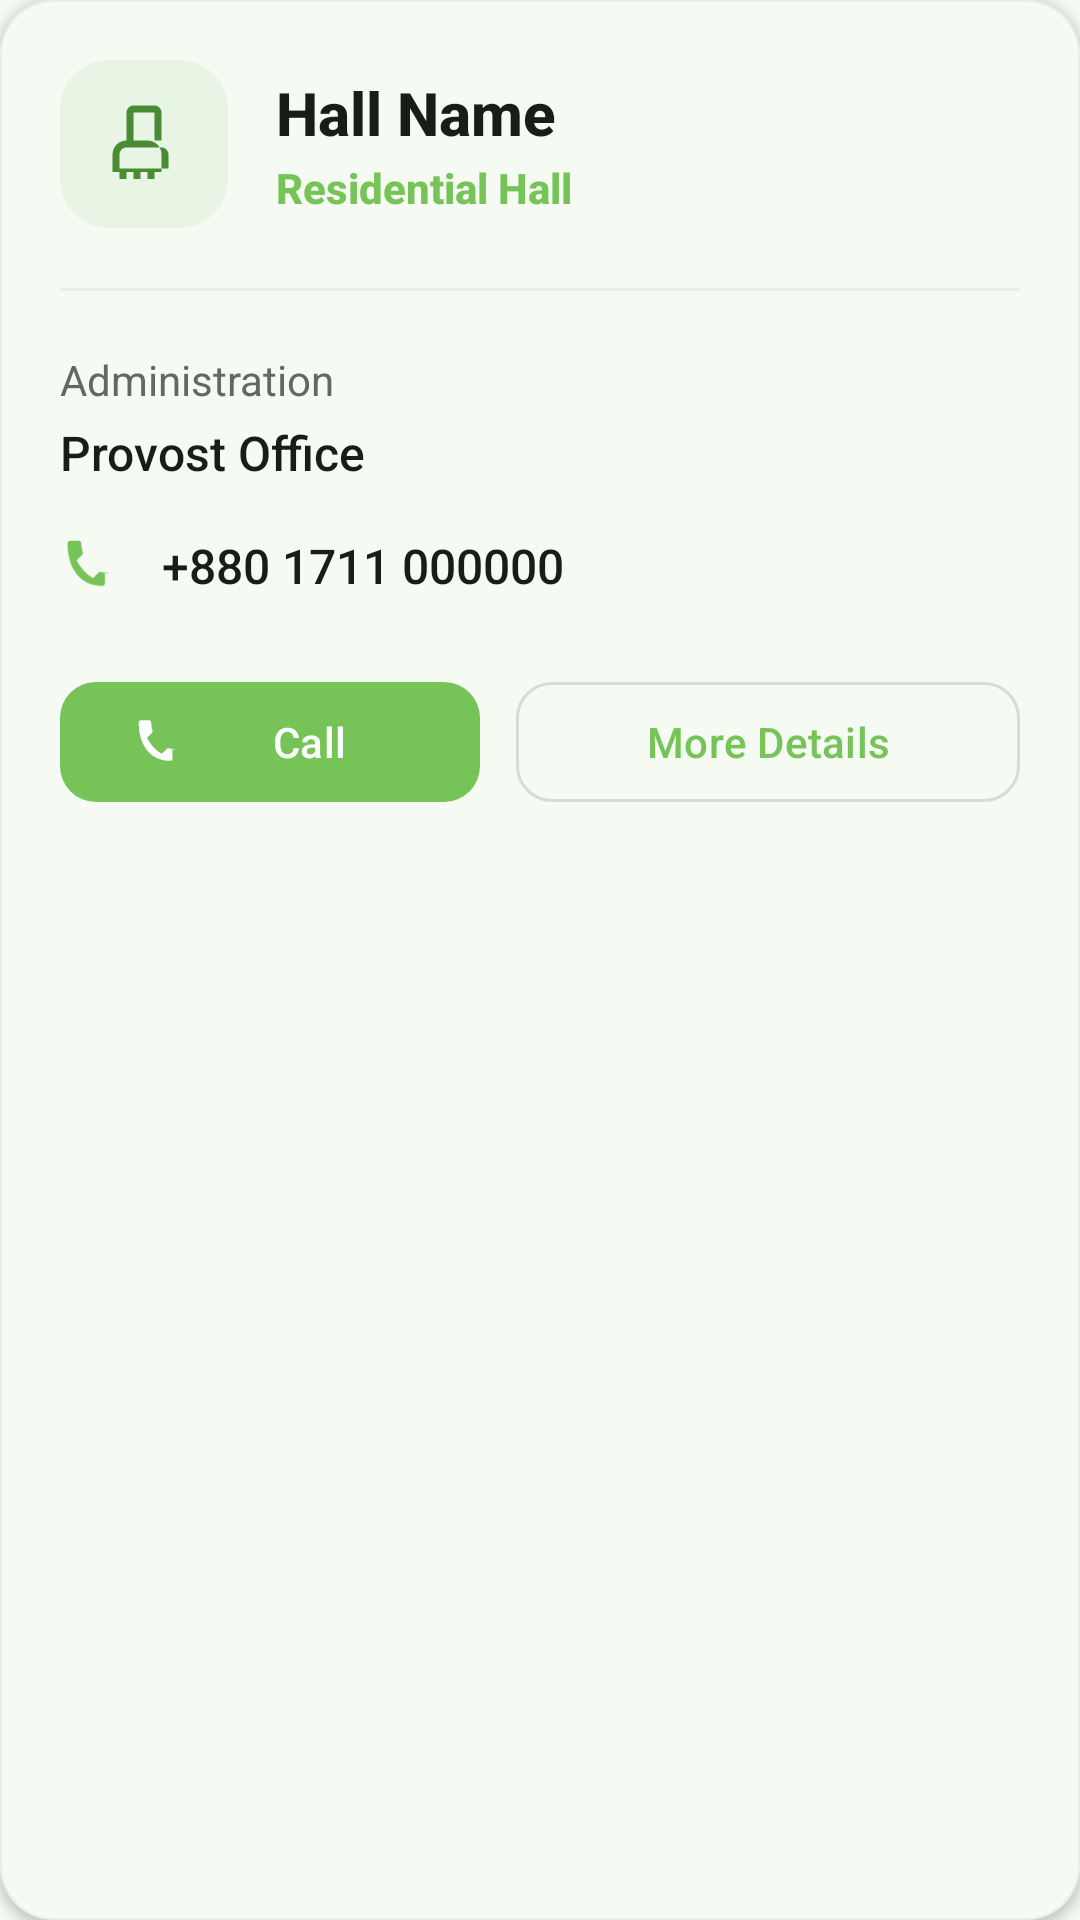

The Android layout XML behind this screen, and the referenced resources:
<!-- AndroidManifest.xml: application theme Theme.MyDUET -->
<!-- res/layout/hall_contact_item.xml -->
<?xml version="1.0" encoding="utf-8"?>
<com.google.android.material.card.MaterialCardView xmlns:android="http://schemas.android.com/apk/res/android"
    xmlns:app="http://schemas.android.com/apk/res-auto"
    android:layout_width="match_parent"
    android:layout_height="wrap_content"
    android:layout_marginHorizontal="16dp"
    android:layout_marginVertical="10dp"
    app:cardCornerRadius="18dp"
    app:cardElevation="2dp"
    app:strokeWidth="0.5dp"
    app:strokeColor="@color/divider"
    app:cardBackgroundColor="?attr/colorSurface">

    <LinearLayout
        android:layout_width="match_parent"
        android:layout_height="wrap_content"
        android:orientation="vertical"
        android:padding="20dp">

        <LinearLayout
            android:layout_width="match_parent"
            android:layout_height="wrap_content"
            android:gravity="center_vertical"
            android:orientation="horizontal">

            <com.google.android.material.card.MaterialCardView
                android:id="@+id/iconCard"
                android:layout_width="56dp"
                android:layout_height="56dp"
                app:cardCornerRadius="16dp"
                app:cardElevation="0dp"
                app:cardBackgroundColor="@color/primary_light"
                app:strokeWidth="0dp">
                <ImageView
                    android:id="@+id/ivIcon"
                    android:layout_width="28dp"
                    android:layout_height="28dp"
                    android:layout_gravity="center"
                    android:src="@drawable/ic_halls"
                    app:tint="@color/primary_dark"
                    android:contentDescription="@null" />
            </com.google.android.material.card.MaterialCardView>

            <LinearLayout
                android:layout_width="0dp"
                android:layout_height="wrap_content"
                android:layout_marginStart="16dp"
                android:layout_weight="1"
                android:orientation="vertical">

                <TextView
                    android:id="@+id/tvHallName"
                    android:layout_width="wrap_content"
                    android:layout_height="wrap_content"
                    android:text="Hall Name"
                    android:textColor="?attr/colorOnSurface"
                    android:textSize="20sp"
                    android:textStyle="bold"
                    android:fontFamily="sans-serif-medium" />

                <TextView
                    android:id="@+id/tvHallType"
                    android:layout_width="wrap_content"
                    android:layout_height="wrap_content"
                    android:layout_marginTop="2dp"
                    android:text="Residential Hall"
                    android:textColor="@color/primary"
                    android:textSize="14sp"
                    android:textStyle="bold"
                    android:fontFamily="sans-serif-medium" />
            </LinearLayout>
        </LinearLayout>

        <View
            android:layout_width="match_parent"
            android:layout_height="1dp"
            android:layout_marginVertical="20dp"
            android:background="@color/divider" />

        
        <LinearLayout
            android:layout_width="match_parent"
            android:layout_height="wrap_content"
            android:orientation="vertical">

            <TextView
                android:layout_width="wrap_content"
                android:layout_height="wrap_content"
                android:text="Administration"
                android:textColor="@color/gray_text"
                android:textSize="14sp" />

            <TextView
                android:id="@+id/tvAdminLabel"
                android:layout_width="wrap_content"
                android:layout_height="wrap_content"
                android:layout_marginTop="4dp"
                android:text="Provost Office"
                android:textColor="?attr/colorOnSurface"
                android:textSize="16sp"
                android:fontFamily="sans-serif-medium" />

            
            <LinearLayout
                android:layout_width="match_parent"
                android:layout_height="wrap_content"
                android:layout_marginTop="16dp"
                android:gravity="center_vertical"
                android:orientation="horizontal">
                <ImageView
                    android:id="@+id/ivPhoneIcon"
                    android:layout_width="20dp"
                    android:layout_height="20dp"
                    android:src="@drawable/ic_call"
                    app:tint="@color/primary" />
                <TextView
                    android:id="@+id/tvPhone"
                    android:layout_width="wrap_content"
                    android:layout_height="wrap_content"
                    android:layout_marginStart="14dp"
                    android:text="+880 1711 000000"
                    android:textColor="?attr/colorOnSurface"
                    android:textSize="16sp"
                    android:fontFamily="sans-serif-medium" />
            </LinearLayout>
        </LinearLayout>

        
        <LinearLayout
            android:layout_width="match_parent"
            android:layout_height="wrap_content"
            android:layout_marginTop="24dp"
            android:orientation="horizontal">

            <com.google.android.material.button.MaterialButton
                android:id="@+id/btnCall"
                style="@style/Widget.Material3.Button"
                android:layout_width="0dp"
                android:layout_height="wrap_content"
                android:layout_weight="1"
                android:text="Call"
                android:textAllCaps="false"
                app:icon="@drawable/ic_call"
                app:cornerRadius="12dp" />

            <View
                android:layout_width="12dp"
                android:layout_height="0dp" />

            <com.google.android.material.button.MaterialButton
                android:id="@+id/btnDetails"
                style="@style/Widget.Material3.Button.OutlinedButton"
                android:layout_width="0dp"
                android:layout_height="wrap_content"
                android:layout_weight="1.2"
                android:text="More Details"
                android:textAllCaps="false"
                app:cornerRadius="12dp" />

        </LinearLayout>
    </LinearLayout>
</com.google.android.material.card.MaterialCardView>
<!-- resources referenced by this layout -->
<resources>
  <color name="divider">#E8EFE7</color>
  <color name="gray_text">#5F6B5E</color>
  <color name="primary">#76C457</color>
  <color name="primary_dark">#4A8C34</color>
  <color name="primary_light">#E8F5E4</color>
  <!-- drawable ic_halls (drawable) -->
  <vector xmlns:android="http://schemas.android.com/apk/res/android"
      android:width="24dp"
      android:height="24dp"
      android:viewportWidth="24"
      android:viewportHeight="24"
      android:tint="?attr/colorControlNormal">
    <path
        android:fillColor="@android:color/white"
        android:pathData="M17,11V3c0,-1.1 -0.9,-2 -2,-2H9c-1.1,0 -2,0.9 -2,2v8c-2.21,0 -4,1.79 -4,4v5h2v2h2v-2h2v2h2v-2h2v2h2v-2h2v-5c0,-2.21 -1.79,-4 -4,-4zM9,3h6v8H9V3zM19,19H5v-4c0,-1.1 0.9,-2 2,-2h10c1.1,0 2,0.9 2,2v4z"/>
  </vector>
  <style name="Theme.MyDUET" parent="Base.Theme.MyDUET">
          <item name="android:windowAnimationStyle">@style/ActivityAnimation</item>
      </style>
  <style name="ActivityAnimation" parent="@android:style/Animation.Activity">
          <item name="android:activityOpenEnterAnimation">@anim/slide_in_right</item>
          <item name="android:activityOpenExitAnimation">@anim/fade_out</item>
          <item name="android:activityCloseEnterAnimation">@anim/fade_in</item>
          <item name="android:activityCloseExitAnimation">@anim/slide_out_right</item>
      </style>
  <color name="md_theme_light_primary">#76C457</color>
  <color name="md_theme_light_onPrimary">#FFFFFF</color>
  <color name="md_theme_light_primaryContainer">#E8F5E4</color>
  <color name="md_theme_light_onPrimaryContainer">#1A4310</color>
  <color name="md_theme_light_secondary">#539937</color>
  <color name="md_theme_light_onSecondary">#FFFFFF</color>
  <color name="md_theme_light_secondaryContainer">#DDF2D8</color>
  <color name="md_theme_light_onSecondaryContainer">#13380C</color>
  <color name="md_theme_light_background">#F5FAF3</color>
  <color name="md_theme_light_surface">#FFFFFF</color>
  <color name="md_theme_light_onSurface">#191D18</color>
  <color name="md_theme_light_surfaceVariant">#E2ECE0</color>
  <color name="md_theme_light_onSurfaceVariant">#495447</color>
  <color name="md_theme_light_outline">#D2E0D1</color>
  <color name="md_theme_light_outlineVariant">#E6EFE5</color>
  <style name="TextAppearance.MyDUET.HeadlineLarge" parent="TextAppearance.Material3.HeadlineLarge">
          <item name="android:textStyle">bold</item>
          <item name="android:textColor">@color/text_primary</item>
      </style>
  <style name="TextAppearance.MyDUET.TitleLarge" parent="TextAppearance.Material3.TitleLarge">
          <item name="android:textStyle">bold</item>
          <item name="android:textColor">@color/text_primary</item>
      </style>
  <style name="TextAppearance.MyDUET.BodyLarge" parent="TextAppearance.Material3.BodyLarge">
          <item name="android:textColor">@color/text_secondary</item>
      </style>
  <style name="Widget.MyDUET.BottomNavigationView" parent="Widget.Material3.BottomNavigationView">
          <item name="android:background">@color/white</item>
          <item name="elevation">8dp</item>
          <item name="itemIconTint">@color/bottom_nav_color_selector</item>
          <item name="itemTextColor">@color/bottom_nav_color_selector</item>
  
          <item name="itemRippleColor">@color/primary_light</item>
          <item name="labelVisibilityMode">labeled</item>
      </style>
  <color name="text_primary">#191D18</color>
  <color name="text_secondary">#5F6B5E</color>
  <color name="white">#FFFFFF</color>
</resources>
